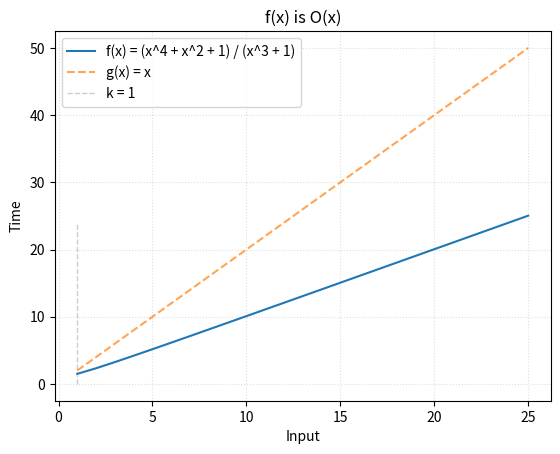

This chart was generated by the following Python code:
from math import floor, ceil, log
import matplotlib.pyplot as plt
import numpy as np

# Name
name = '3.2.7c'
title = 'x'

# Constant witnesses
C, k = 2, 1

# Hypothetical complexity
f = lambda x: ( (x**4) + (x**2) + 1 ) / ( (x**3) + 1 )
ftext = 'f(x) = (x^4 + x^2 + 1) / (x^3 + 1)'

# Bounding function for f(x)
g = lambda x: x
gtext = 'g(x) = %s'%title

# Input size
size = 25

# Coordinates for f(x) = y
x = np.array([x for x in range(1, size+1)])
y = np.array([f(x) for x in x])

# Coordinates for g(x)
g_x = np.array([g(x) for x in x])

# k Witness
vert = np.array([y for y in range(floor(y[-1]))])
w = np.array([k for y in vert])

plt.plot(x, y, label=ftext)
plt.plot(x, C*g_x, '--', label=gtext, alpha=0.7)
plt.plot(w, vert, '--', label='k = %d'%k, color='grey', linewidth=1, alpha=0.4)
plt.title('f(x) is O(%s)'%title, loc='center')
plt.legend(loc=2)
plt.grid(linestyle=':', alpha=0.4)
plt.xlabel('Input')
plt.ylabel('Time')
plt.savefig(name+'_plot.jpg')
plt.show()
